Image classification data set "new_images_split" (AdiArtifice/Music-Genre-Classification on GitHub). Class labels (10): blues, classical, country, disco, hip-hop, jazz, metal, pop, reggae, rock.

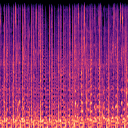
Label: rock

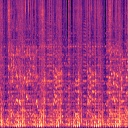
Label: disco

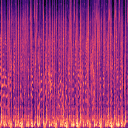
Label: hip-hop

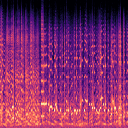
Label: jazz

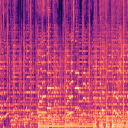
Label: pop

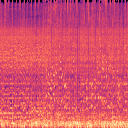
Label: metal
